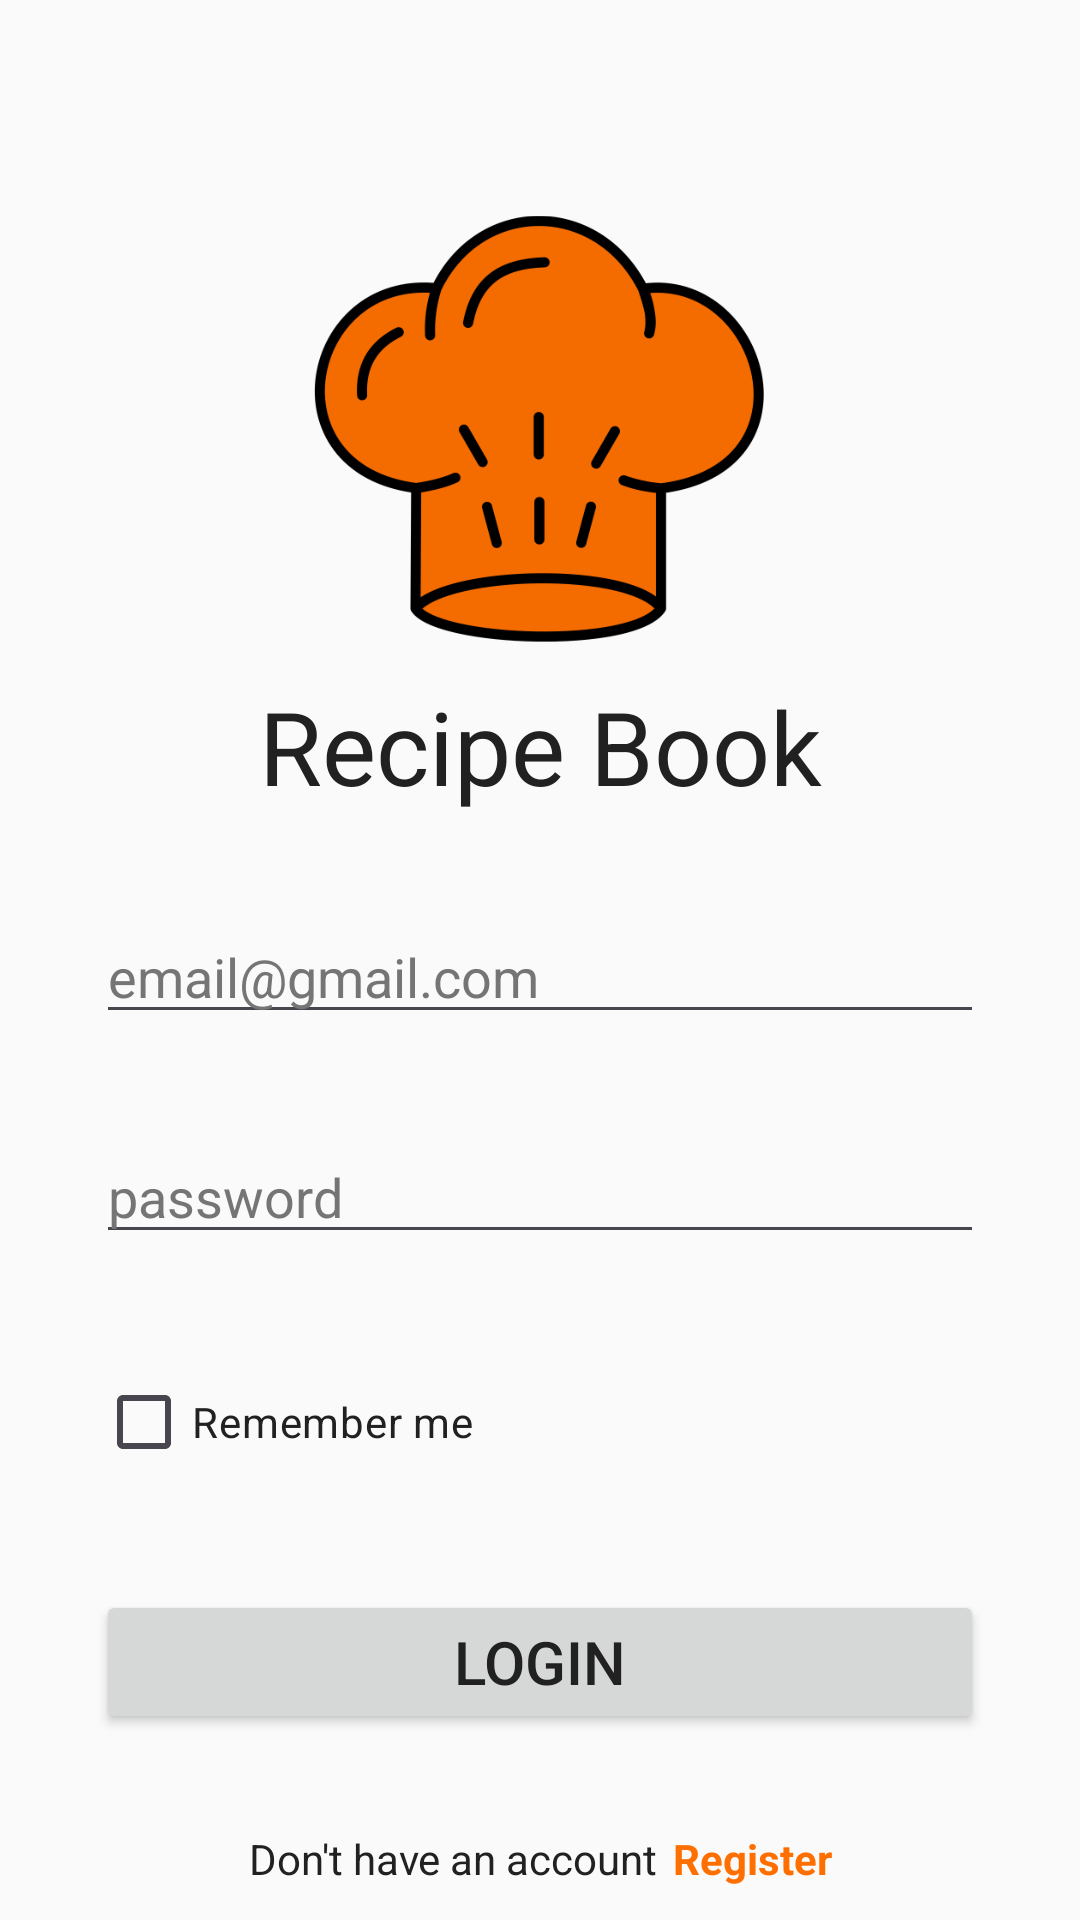

The Android layout XML behind this screen, and the referenced resources:
<!-- AndroidManifest.xml: application theme Theme.RecipeBook -->
<!-- res/layout/activity_login.xml -->
<?xml version="1.0" encoding="utf-8"?>
<androidx.constraintlayout.widget.ConstraintLayout xmlns:android="http://schemas.android.com/apk/res/android"
    xmlns:app="http://schemas.android.com/apk/res-auto"
    xmlns:tools="http://schemas.android.com/tools"
    android:layout_width="match_parent"
    android:layout_height="match_parent"
    android:background="@color/bg_light"
    tools:context=".LoginActivity" >

    <ImageView
        android:id="@+id/tv_main_logo"
        android:layout_width="150dp"
        android:layout_height="150dp"
        android:layout_marginTop="68dp"
        app:layout_constraintEnd_toEndOf="parent"
        app:layout_constraintHorizontal_bias="0.498"
        app:layout_constraintStart_toStartOf="parent"
        app:layout_constraintTop_toTopOf="parent"
        app:srcCompat="@drawable/ic_recipe_book_logo" />

    <TextView
        android:id="@+id/tv_app_name_login"
        android:layout_width="wrap_content"
        android:layout_height="wrap_content"
        android:layout_marginTop="8dp"
        android:text="@string/app_name"
        android:textColor="@color/text_primary_light"
        android:textSize="34sp"
        app:layout_constraintEnd_toEndOf="parent"
        app:layout_constraintStart_toStartOf="parent"
        app:layout_constraintTop_toBottomOf="@+id/tv_main_logo" />

    <EditText
        android:id="@+id/et_email_login"
        android:layout_width="0dp"
        android:layout_height="wrap_content"
        android:layout_margin="32dp"
        android:ems="10"
        android:hint="email@gmail.com"
        android:inputType="textEmailAddress"
        android:textColorHint="@color/text_secondary_light"
        app:layout_constraintEnd_toEndOf="parent"
        app:layout_constraintStart_toStartOf="parent"
        app:layout_constraintTop_toBottomOf="@+id/tv_app_name_login" />

    <EditText
        android:id="@+id/et_password_login"
        android:layout_width="0dp"
        android:layout_height="wrap_content"
        android:layout_margin="32dp"
        android:ems="10"
        android:hint="password"
        android:inputType="textPassword"
        android:textColorHint="@color/text_secondary_light"
        app:layout_constraintEnd_toEndOf="parent"
        app:layout_constraintStart_toStartOf="parent"
        app:layout_constraintTop_toBottomOf="@+id/et_email_login" />

    <CheckBox
        android:id="@+id/cb_remember_me"
        android:layout_width="wrap_content"
        android:layout_height="wrap_content"
        android:layout_margin="32dp"
        android:buttonTint="@color/primary"
        android:text="Remember me"
        android:textColor="@color/text_primary_light"
        android:visibility="visible"
        app:layout_constraintStart_toStartOf="parent"
        app:layout_constraintTop_toBottomOf="@+id/et_password_login" />

    <Button
        android:id="@+id/btn_login"
        android:layout_width="0dp"
        android:layout_height="wrap_content"
        android:layout_margin="32dp"
        android:text="Login"
        android:textColor="@color/text_primary_light"
        android:textSize="20sp"
        app:layout_constraintEnd_toEndOf="parent"
        app:layout_constraintStart_toStartOf="parent"
        app:layout_constraintTop_toBottomOf="@+id/cb_remember_me" />

    <LinearLayout
        android:layout_width="wrap_content"
        android:layout_height="wrap_content"
        android:layout_margin="32dp"
        android:layout_marginTop="32dp"
        android:orientation="horizontal"
        app:layout_constraintEnd_toEndOf="parent"
        app:layout_constraintStart_toStartOf="parent"
        app:layout_constraintTop_toBottomOf="@+id/btn_login">

        <TextView
            android:id="@+id/textView2"
            android:layout_width="wrap_content"
            android:layout_height="wrap_content"
            android:lineSpacingExtra="14sp"
            android:text="Don't have an account"
            android:textAllCaps="false"
            android:textColor="@color/text_primary_light" />

        <TextView
            android:id="@+id/tv_register"
            android:layout_width="wrap_content"
            android:layout_height="wrap_content"
            android:layout_marginLeft="5dp"
            android:layout_weight="1"
            android:text="Register"
            android:textAllCaps="false"
            android:textColor="@color/primary"
            android:textStyle="bold" />
    </LinearLayout>
</androidx.constraintlayout.widget.ConstraintLayout>
<!-- resources referenced by this layout -->
<resources>
  <color name="bg_light">#FAFAFA</color>
  <color name="primary">#FF6F00</color>
  <color name="text_primary_light">#212121</color>
  <color name="text_secondary_light">#757575</color>
  <!-- drawable ic_recipe_book_logo: png bitmap (drawable, 30726 bytes) -->
  <string name="app_name">Recipe Book</string>
  <style name="Theme.RecipeBook" parent="Theme.Material3.DayNight.NoActionBar">
  
          <item name="colorPrimary">@color/primary</item>
          <item name="colorOnPrimary">@color/on_primary</item>
  
          <item name="colorSecondary">@color/accent</item>
          <item name="colorOnSecondary">@color/text_primary_light</item>
  
          <item name="android:colorBackground">@color/bg_light</item>
          <item name="android:windowBackground">@color/bg_light</item>
  
          <item name="colorSurface">@color/surface_light</item>
          <item name="colorOnSurface">@color/text_primary_light</item>
  
          <item name="android:statusBarColor">@color/primary_dark</item>
          <item name="android:navigationBarColor">@color/surface_light</item>
  
          <item name="android:windowLightStatusBar">false</item>
          <item name="android:windowLightNavigationBar">true</item>
  
      </style>
  <color name="on_primary">#212121</color>
  <color name="accent">#FFAB40</color>
  <color name="surface_light">#FFFFFF</color>
  <color name="primary_dark">#E65100</color>
</resources>
